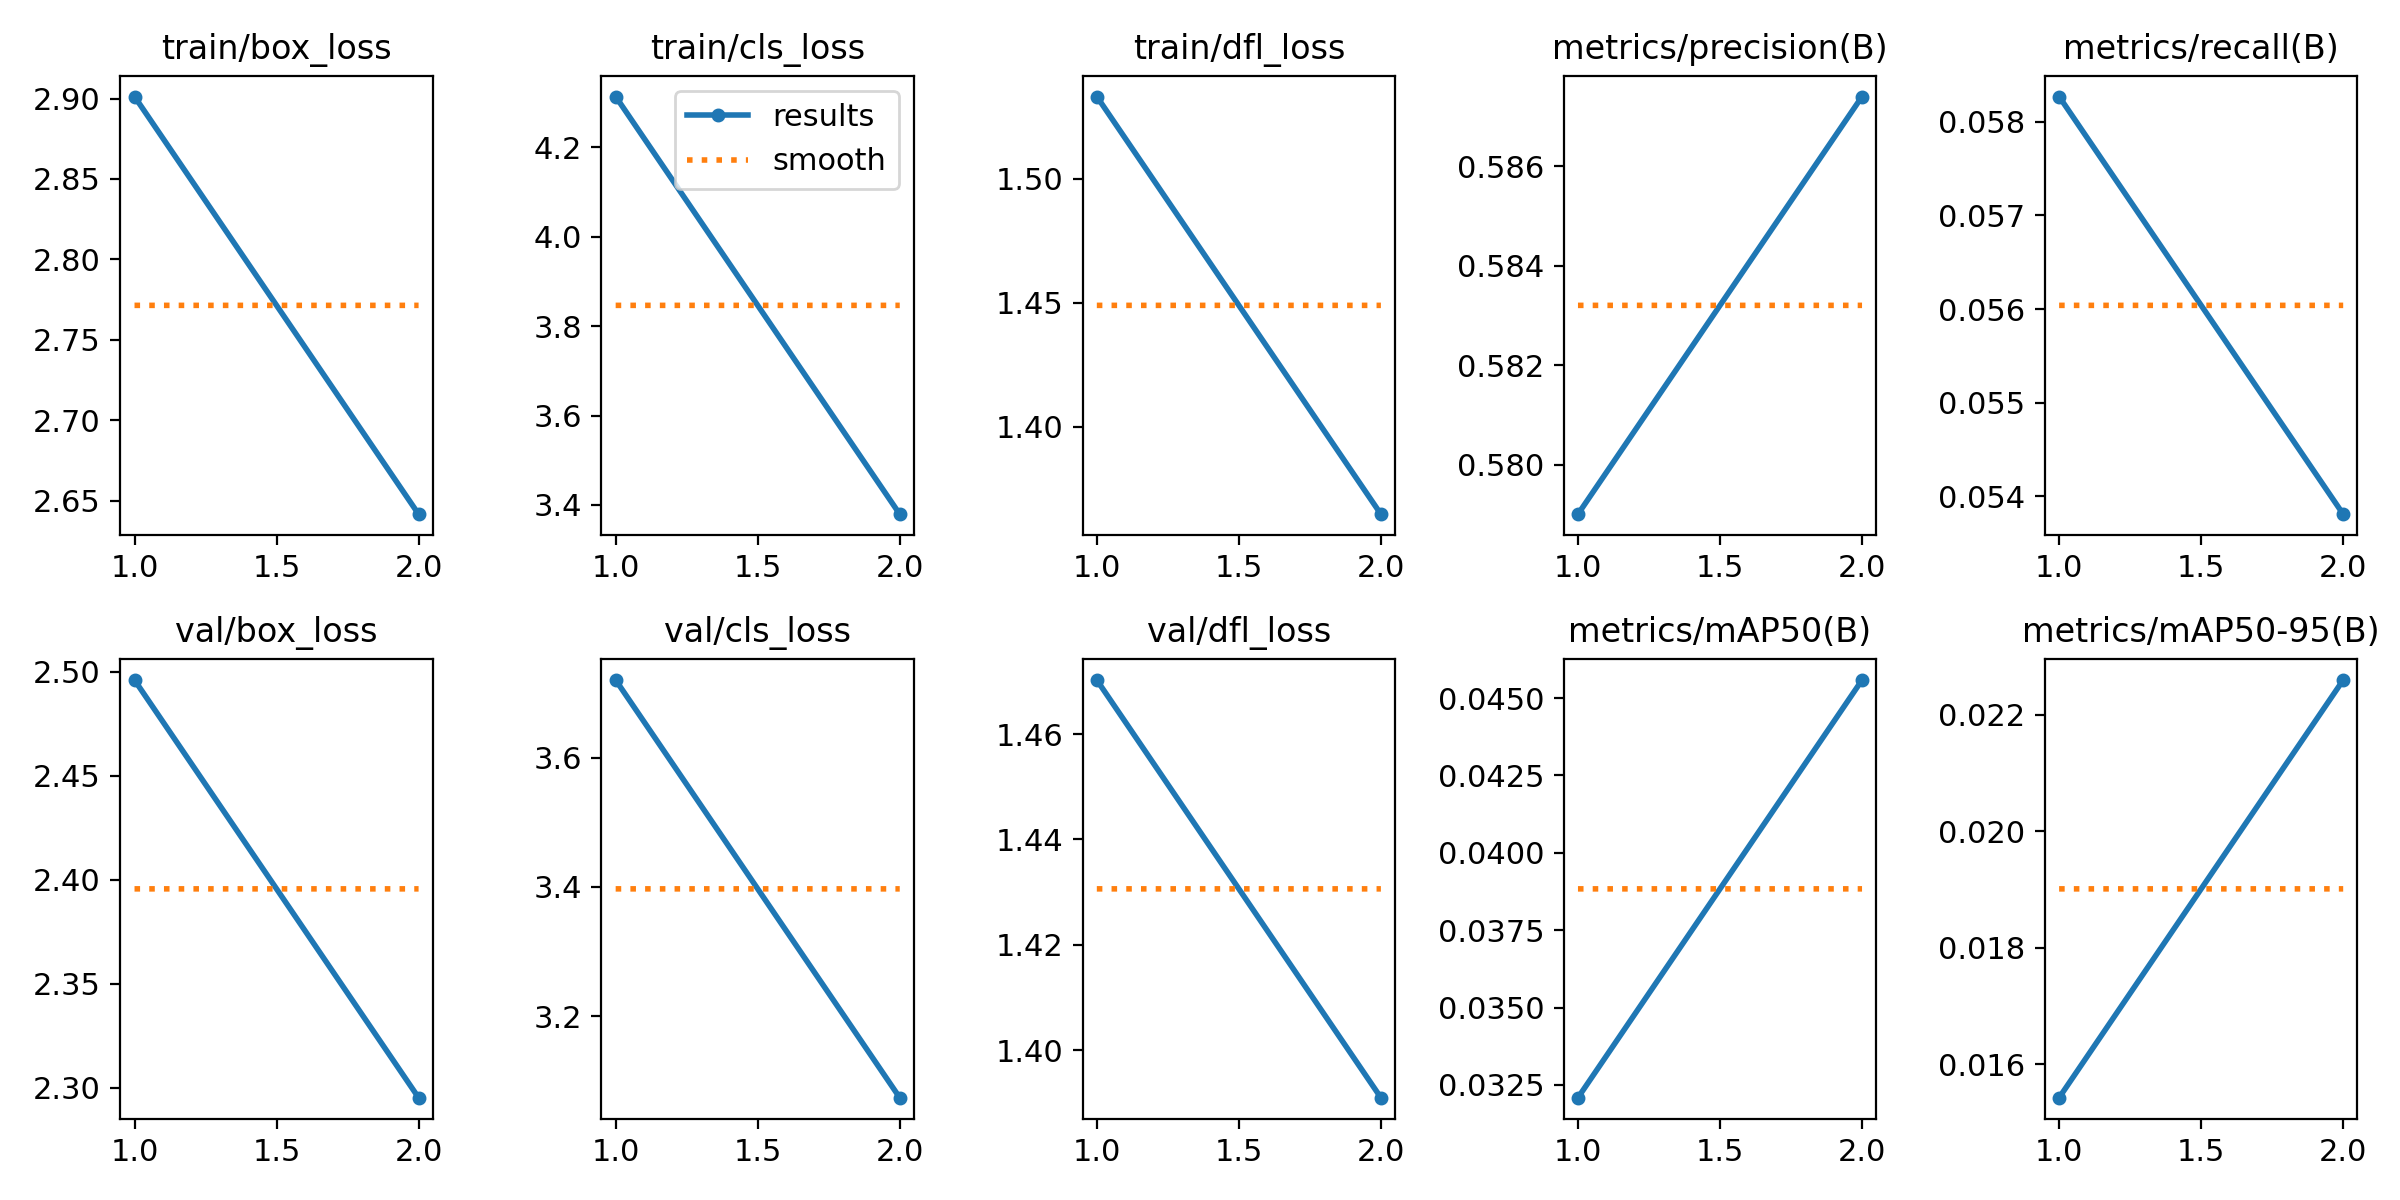

Source data for this figure (header and first rows):
epoch, time, train/box_loss, train/cls_loss, train/dfl_loss, metrics/precision(B), metrics/recall(B), metrics/mAP50(B), metrics/mAP50-95(B), val/box_loss, val/cls_loss, val/dfl_loss, lr/pg0, lr/pg1, lr/pg2
1, 525.4, 2.901, 4.314, 1.533, 0.579, 0.05827, 0.03209, 0.01543, 2.496, 3.72, 1.47, 0.0001752, 0.0001752, 0.0001752
2, 906.7, 2.642, 3.379, 1.365, 0.5874, 0.05381, 0.04558, 0.0226, 2.295, 3.074, 1.391, 0.000177, 0.000177, 0.000177
